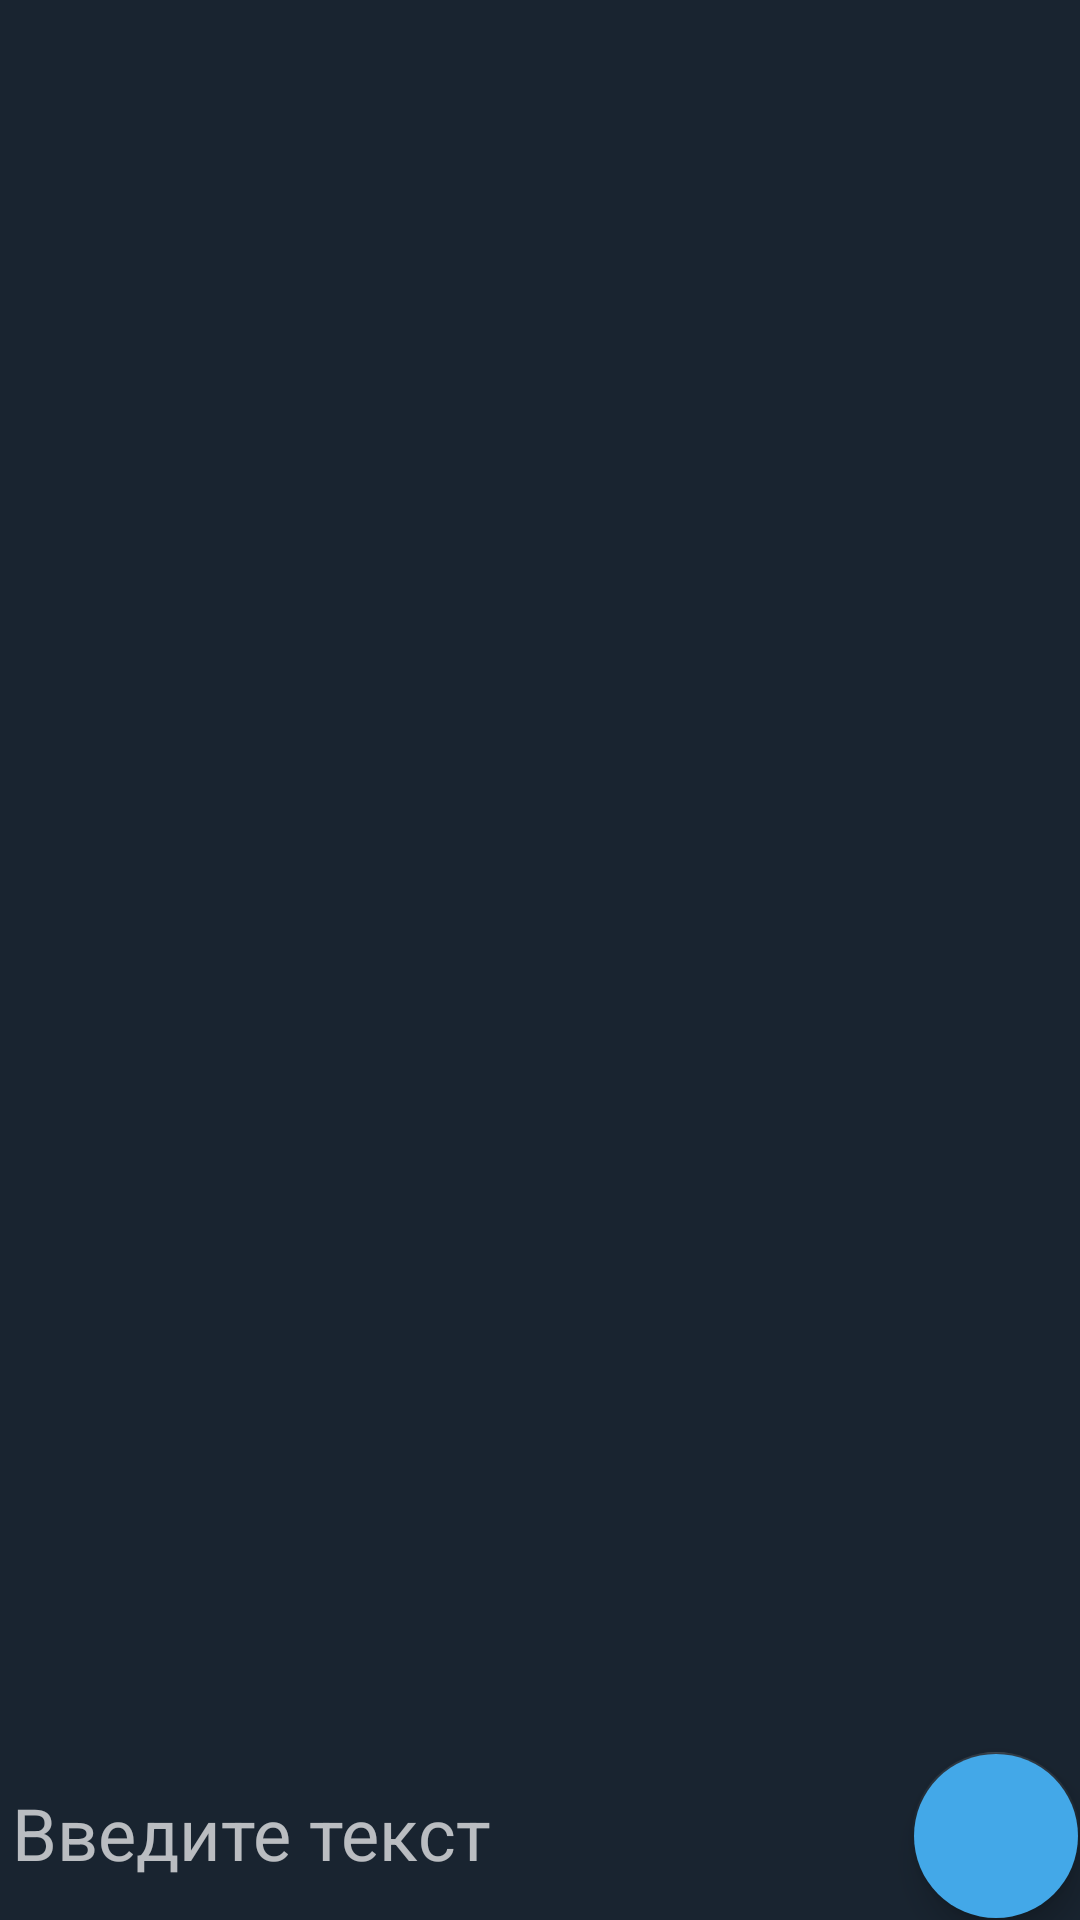

Reconstruct the res/layout file that produces this screen, plus the resources it refers to.
<!-- AndroidManifest.xml: application theme AppTheme -->
<!-- res/layout/chat_common_activity.xml -->
<?xml version="1.0" encoding="utf-8"?>
<FrameLayout xmlns:android="http://schemas.android.com/apk/res/android"
    xmlns:app="http://schemas.android.com/apk/res-auto"
    xmlns:tools="http://schemas.android.com/tools"
    android:layout_width="match_parent"
    android:layout_height="match_parent"
    android:background="@color/backgroundX"
    tools:context=".CommonChat">

    <androidx.constraintlayout.widget.ConstraintLayout
        android:layout_width="match_parent"
        android:layout_height="match_parent">

        <FrameLayout
            android:id="@+id/frameLayout"
            android:layout_width="0dp"
            android:layout_height="0dp"
            android:layout_marginBottom="2dp"
            app:layout_constraintBottom_toTopOf="@+id/btnSend"
            app:layout_constraintEnd_toEndOf="parent"
            app:layout_constraintStart_toStartOf="parent"
            app:layout_constraintTop_toTopOf="parent">

            <ListView
                android:id="@+id/list_of_messages"
                android:layout_width="match_parent"
                android:layout_height="match_parent"
                android:layout_marginStart="8dp"
                android:layout_marginTop="8dp"
                android:layout_marginEnd="8dp"
                android:divider="@color/transparent"
                android:dividerHeight="4dp"
                android:paddingTop="0dp"
                android:paddingBottom="0dp"
                android:stackFromBottom="true"
                android:transcriptMode="alwaysScroll"
                app:layout_constraintBottom_toTopOf="@+id/btnSend"
                app:layout_constraintEnd_toEndOf="parent"
                app:layout_constraintStart_toStartOf="parent"
                app:layout_constraintTop_toTopOf="parent"></ListView>
        </FrameLayout>

        <EditText
            android:id="@+id/message_field"
            android:layout_width="0dp"
            android:layout_height="0dp"
            android:layout_alignParentRight="true"
            android:background="@drawable/idp_button_background_google"
            android:backgroundTint="#1a2734"
            android:hint="Введите текст"
            android:inputType="text"
            android:maxLength="350"
            android:padding="4dp"
            android:selectAllOnFocus="false"
            android:textSize="24sp"
            app:layout_constraintBottom_toBottomOf="parent"
            app:layout_constraintEnd_toStartOf="@+id/btnSend"
            app:layout_constraintStart_toStartOf="parent"
            app:layout_constraintTop_toBottomOf="@+id/frameLayout" />

        <com.google.android.material.floatingactionbutton.FloatingActionButton
            android:id="@+id/btnSend"
            android:layout_width="wrap_content"
            android:layout_height="wrap_content"
            android:layout_alignParentRight="true"
            android:layout_alignParentBottom="true"
            android:backgroundTint="#43a8e8"
            android:clickable="true"
            app:backgroundTint="@color/transparent"
            app:layout_constraintBottom_toBottomOf="parent"
            app:layout_constraintEnd_toEndOf="parent"
            app:layout_constraintStart_toEndOf="@+id/message_field"
            app:rippleColor="#004E92"
            app:srcCompat="@drawable/ic_send_black_24dp" />

    </androidx.constraintlayout.widget.ConstraintLayout>
</FrameLayout>
<!-- resources referenced by this layout -->
<resources>
  <color name="backgroundX">#192430</color>
  <color name="transparent">#00000000</color>
  <style name="AppTheme" parent="Theme.AppCompat.NoActionBar">
          <item name="colorPrimary">@color/colorPrimary</item>
          <item name="colorPrimaryDark">@color/colorPrimaryDark</item>
          <item name="colorAccent">@color/colorAccent</item>
      </style>
  <color name="colorPrimary">#3C489A</color>
  <color name="colorPrimaryDark">#192430</color>
  <color name="colorAccent">#DFDFDF</color>
</resources>
